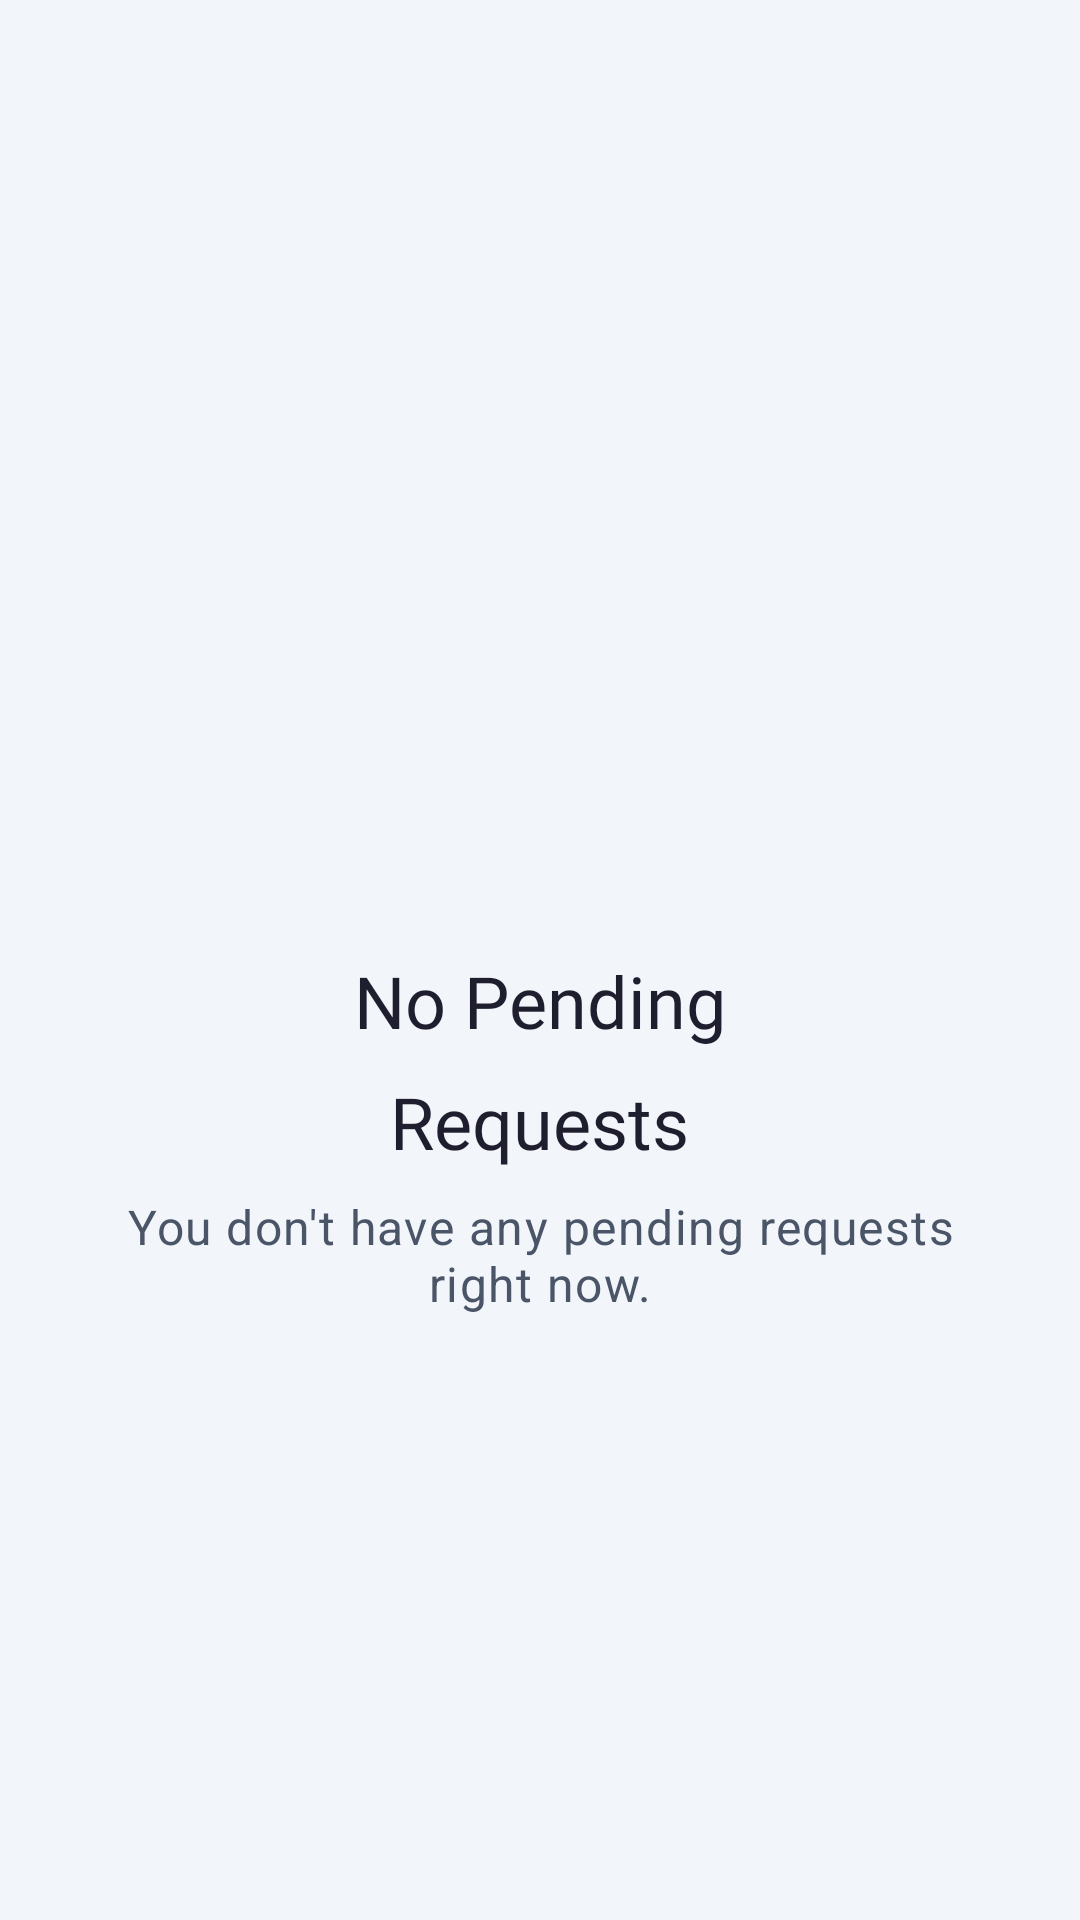

Produce the Android XML layout that renders to this screen, including the resource entries it uses.
<!-- AndroidManifest.xml: application theme Theme.ShopApp -->
<!-- res/layout/fragment_requests.xml -->
<?xml version="1.0" encoding="utf-8"?>
<FrameLayout xmlns:android="http://schemas.android.com/apk/res/android"
    xmlns:tools="http://schemas.android.com/tools"
    xmlns:app="http://schemas.android.com/apk/res-auto"
    android:layout_width="match_parent"
    android:layout_height="match_parent"
    tools:context=".fragments.requests.RequestsFragment">

    <androidx.recyclerview.widget.RecyclerView
        android:id="@+id/recyclerViewRequests"
        android:layout_width="match_parent"
        android:layout_height="match_parent"
        android:padding="8dp"
        android:visibility="gone" />

    <LinearLayout
        android:id="@+id/layout_no_requests"
        android:layout_width="match_parent"
        android:layout_height="match_parent"
        android:orientation="vertical"
        android:gravity="center"
        android:padding="32dp"
        android:visibility="visible"
        tools:visibility="visible">

        
        <ImageView
            android:layout_width="100dp"
            android:layout_height="100dp"
            android:src="@drawable/ic_action_group"
            app:tint="@color/textColorSecondary"
            android:layout_marginBottom="16dp"/>

        <TextView
            android:layout_width="wrap_content"
            android:layout_height="wrap_content"
            android:text="No Pending"
            android:fontFamily="@font/logo_font"
            android:textAppearance="?attr/textAppearanceHeadline5"
            android:layout_marginBottom="8dp"/>
        <TextView
            android:layout_width="wrap_content"
            android:layout_height="wrap_content"
            android:text="Requests"
            android:fontFamily="@font/logo_font"
            android:textAppearance="?attr/textAppearanceHeadline5"
            android:layout_marginBottom="8dp"/>

        <TextView
            android:layout_width="wrap_content"
            android:layout_height="wrap_content"
            android:text="You don't have any pending requests right now."
            android:textAppearance="?attr/textAppearanceBody1"
            android:gravity="center"
            android:textColor="@color/textColorSecondary"/>

    </LinearLayout>

</FrameLayout>
<!-- resources referenced by this layout -->
<resources>
  <color name="textColorSecondary">#4A5568</color>
  <style name="Theme.ShopApp" parent="Theme.MaterialComponents.DayNight.NoActionBar">
          <item name="colorPrimary">@color/colorPrimary</item>
          <item name="colorPrimaryVariant">@color/colorPrimaryVariant</item>
          <item name="colorOnPrimary">@color/colorOnPrimary</item>
          <item name="colorSecondary">@color/colorAccent</item>
          <item name="colorOnSecondary">@color/black</item>
          <item name="android:statusBarColor">@color/backgroundColor</item>
          <item name="android:windowLightStatusBar" tools:targetApi="m">true</item>
          <item name="android:windowBackground">@color/backgroundColor</item>
          <item name="android:textColor">@color/textColorPrimary</item>
          <item name="windowActionBar">false</item>
          <item name="windowNoTitle">true</item>
      </style>
  <color name="colorPrimary">#7A9CC6</color>
  <color name="colorPrimaryVariant">#5A6F8C</color>
  <color name="colorOnPrimary">#FFFFFF</color>
  <color name="colorAccent">#C99A2E</color>
  <color name="black">#FF000000</color>
  <color name="backgroundColor">#F2F5FA</color>
  <color name="textColorPrimary">#1E1E2E</color>
</resources>
